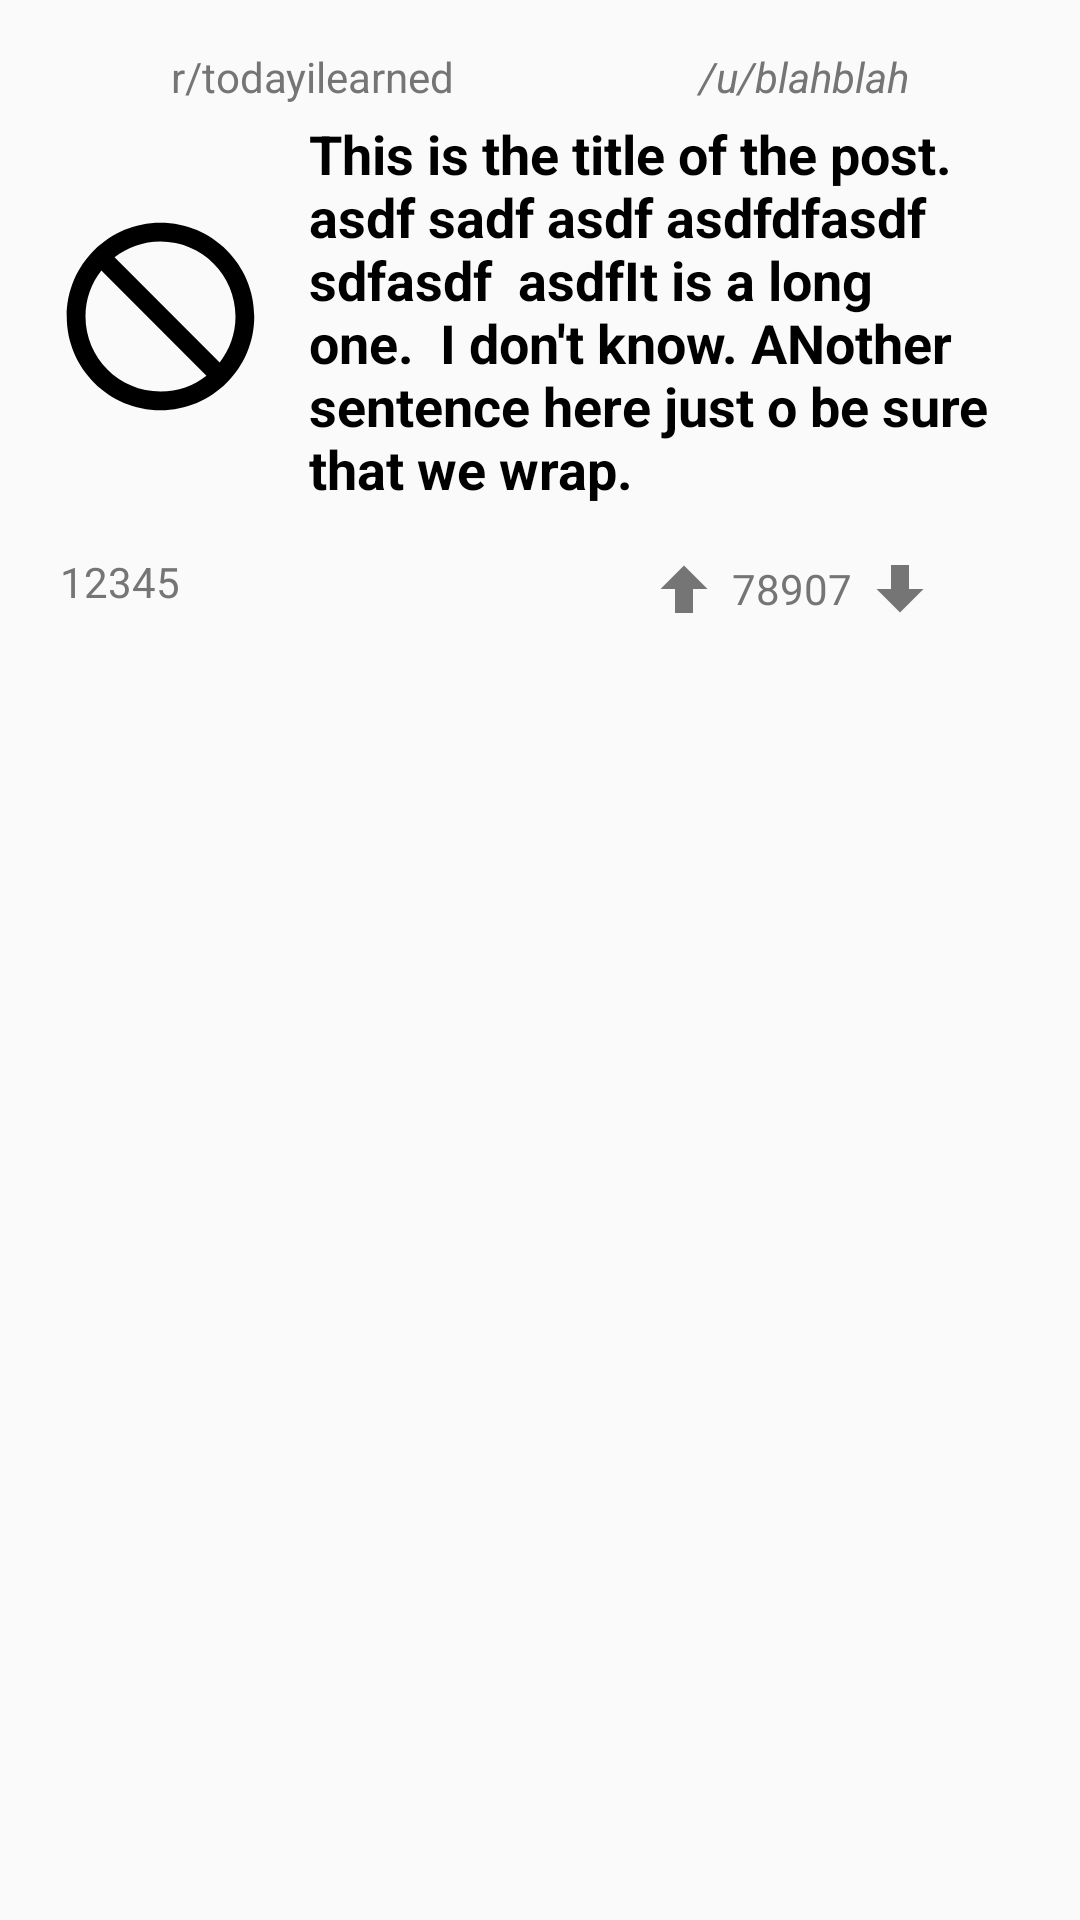

Reconstruct the res/layout file that produces this screen, plus the resources it refers to.
<!-- AndroidManifest.xml: application theme Theme.Yara.Light -->
<!-- res/layout/submission_item.xml -->
<?xml version="1.0" encoding="utf-8"?>
  <RelativeLayout
    xmlns:android="http://schemas.android.com/apk/res/android"
    android:layout_width="match_parent"
    android:layout_height="wrap_content"
    android:padding="16dp">

    <LinearLayout
      android:id="@+id/submission_info"
      android:layout_width="match_parent"
      android:layout_height="wrap_content">

      <TextView
        android:id="@+id/submission_item_subreddit"
        style="@style/submission_item_subreddit"
        android:layout_width="0dp"
        android:layout_height="wrap_content"
        android:layout_weight=".5"
        android:gravity="center"
        android:text="r/todayilearned"/>

      <TextView
        android:id="@+id/submission_item_author"
        style="@style/submission_item_subreddit"
        android:layout_width="0dp"
        android:layout_height="wrap_content"
        android:layout_weight=".5"
        android:gravity="center"
        android:text="/u/blahblah"
        android:textStyle="italic"/>
    </LinearLayout>

    <LinearLayout
      android:id="@+id/submission_content"
      android:layout_width="match_parent"
      android:layout_below="@+id/submission_info"
      android:layout_height="wrap_content">

    <FrameLayout
      android:id="@+id/thumbnail_container"
      android:layout_width="wrap_content"
      android:layout_gravity="center_vertical"
      android:layout_height="wrap_content">

      <ImageView
        android:id="@+id/submission_item_thumbnail"
        style="@style/image"
        android:src="@drawable/ic_do_not_distrub_black_24dp"
        android:transitionName="image"/>
    </FrameLayout>

    <TextView
      android:id="@+id/submission_item_title"
      style="@style/submission_item_title"
      android:layout_gravity="center_vertical"
      android:layout_width="wrap_content"
      android:layout_height="wrap_content"
      android:text="This is the title of the post. asdf sadf asdf asdfdfasdf  sdfasdf  asdfIt is a long one.  I don't know. ANother sentence here just o be sure that we wrap."/>

    </LinearLayout>

    <LinearLayout
      android:layout_width="match_parent"
      android:layout_height="24dp"
      android:baselineAligned="false"
      android:layout_below="@id/submission_content"
      android:layout_marginTop="12dp">

      <LinearLayout
        android:layout_width="0dp"
        android:gravity="start"
        android:layout_height="wrap_content"
        android:layout_weight=".5">

        <ImageView
          android:id="@+id/submission_item_icon_comment"
          style="@style/submission_item_comment_icon"
          android:layout_width="wrap_content"
          android:layout_height="wrap_content"
          android:src="@drawable/ic_comment_black_24dp"/>

        <TextView
          android:id="@+id/submission_item_comments"
          style="@style/submission_item_comments"
          android:layout_width="wrap_content"
          android:layout_height="wrap_content"
          android:text="12345"/>
      </LinearLayout>

      <LinearLayout
        android:layout_width="0dp"
        android:layout_height="wrap_content"
        android:layout_weight=".5"
        android:gravity="center"
        android:orientation="horizontal">

        <ImageView
          android:id="@+id/submission_item_up_arrow"
          style="@style/submission_item_detail_icon"
          android:layout_width="wrap_content"
          android:layout_height="wrap_content"
          android:src="@drawable/ic_arrow_up_bold_grey600_24dp"/>

        <TextView
          android:id="@+id/submission_item_score"
          style="@style/submission_item_score"
          android:layout_width="wrap_content"
          android:layout_height="wrap_content"
          android:text="78907"/>

        <ImageView
          android:id="@+id/submission_item_down_arrow"
          style="@style/submission_item_detail_icon"
          android:layout_width="wrap_content"
          android:layout_height="wrap_content"
          android:src="@drawable/ic_arrow_down_bold_grey600_24dp"/>
      </LinearLayout>

    </LinearLayout>

  </RelativeLayout>


  
<!-- resources referenced by this layout -->
<resources>
  <!-- drawable ic_arrow_down_bold_grey600_24dp: png bitmap (drawable-hdpi, 483 bytes) -->
  <!-- drawable ic_arrow_up_bold_grey600_24dp: png bitmap (drawable-hdpi, 486 bytes) -->
  <!-- drawable ic_do_not_distrub_black_24dp (drawable) -->
  <vector xmlns:android="http://schemas.android.com/apk/res/android"
          android:width="24dp"
          android:height="24dp"
          android:viewportWidth="24.0"
          android:viewportHeight="24.0">
    <path
        android:fillColor="#FF000000"
        android:pathData="M12,2C6.48,2 2,6.48 2,12s4.48,10 10,10 10,-4.48 10,-10S17.52,2 12,2zM12,20c-4.42,0 -8,-3.58 -8,-8 0,-1.85 0.63,-3.55 1.69,-4.9L16.9,18.31C15.55,19.37 13.85,20 12,20zM18.31,16.9L7.1,5.69C8.45,4.63 10.15,4 12,4c4.42,0 8,3.58 8,8 0,1.85 -0.63,3.55 -1.69,4.9z"/>
  </vector>
  <style name="image">
      <item name="android:layout_width">@dimen/image_width</item>
      <item name="android:layout_height">@dimen/image_height</item>
      <item name="android:adjustViewBounds">false</item>
      <item name="android:layout_gravity">center</item>
      <item name="android:scaleType">centerCrop</item>
    </style>
  <style name="submission_item_comment_icon">
      <item name="android:paddingStart">@dimen/submission_item_comment_icon_padding</item>
      <item name="android:tint">@color/gray_600</item>
    </style>
  <style name="submission_item_comments">
      <item name="android:textSize">@dimen/submission_item_comment_text_size</item>
      <item name="android:paddingBottom">@dimen/submission_item_padding_bottom</item>
      <item name="android:paddingStart">@dimen/submission_item_detail_padding_start</item>
      <item name="android:textColor">@color/gray_600</item>
    </style>
  <style name="submission_item_detail_icon">
      <item name="android:paddingStart">@dimen/submission_item_detail_padding_start</item>
      <item name="android:layout_gravity">center_vertical</item>
    </style>
  <style name="submission_item_score">
      <item name="android:textSize">@dimen/submission_item_count_text_size</item>
      <item name="android:textColor">@color/gray_600</item>
      <item name="android:paddingStart">@dimen/submission_item_detail_padding_start</item>
      <item name="android:layout_gravity">center_vertical</item>
    </style>
  <style name="submission_item_subreddit">
      <item name="android:textSize">@dimen/submission_item_text_size</item>
      <item name="android:paddingBottom">@dimen/submission_item_padding_bottom</item>
      <item name="android:paddingStart">@dimen/submission_item_padding_start</item>
      <item name="android:textColor">@color/gray_600</item>
    </style>
  <style name="submission_item_title">
      <item name="android:textSize">@dimen/submission_item_title_size</item>
      <item name="android:paddingBottom">@dimen/submission_item_padding_bottom</item>
      <item name="android:paddingStart">@dimen/submission_item_padding_start</item>
      <item name="android:textStyle">bold</item>
    </style>
  <style name="Theme.Yara.Light" parent="Theme.AppCompat.Light.NoActionBar">
      
      <item name="colorPrimary">@color/primary</item>
      <item name="colorPrimaryDark">@color/primaryDark</item>
      <item name="colorAccent">@color/accent</item>
      <item name="android:textColor">@android:color/black</item>
      
    </style>
  <dimen name="image_width">75dp</dimen>
  <dimen name="image_height">75dp</dimen>
  <dimen name="submission_item_comment_icon_padding">0dp</dimen>
  <color name="gray_600">#757575</color>
  <dimen name="submission_item_comment_text_size">14sp</dimen>
  <dimen name="submission_item_padding_bottom">4dp</dimen>
  <dimen name="submission_item_detail_padding_start">4dp</dimen>
  <dimen name="submission_item_count_text_size">14sp</dimen>
  <dimen name="submission_item_text_size">14sp</dimen>
  <dimen name="submission_item_padding_start">12dp</dimen>
  <dimen name="submission_item_title_size">18sp</dimen>
  <color name="primary">#00acc1</color>
  <color name="primaryDark">#006064</color>
  <color name="accent">#e53935</color>
</resources>
